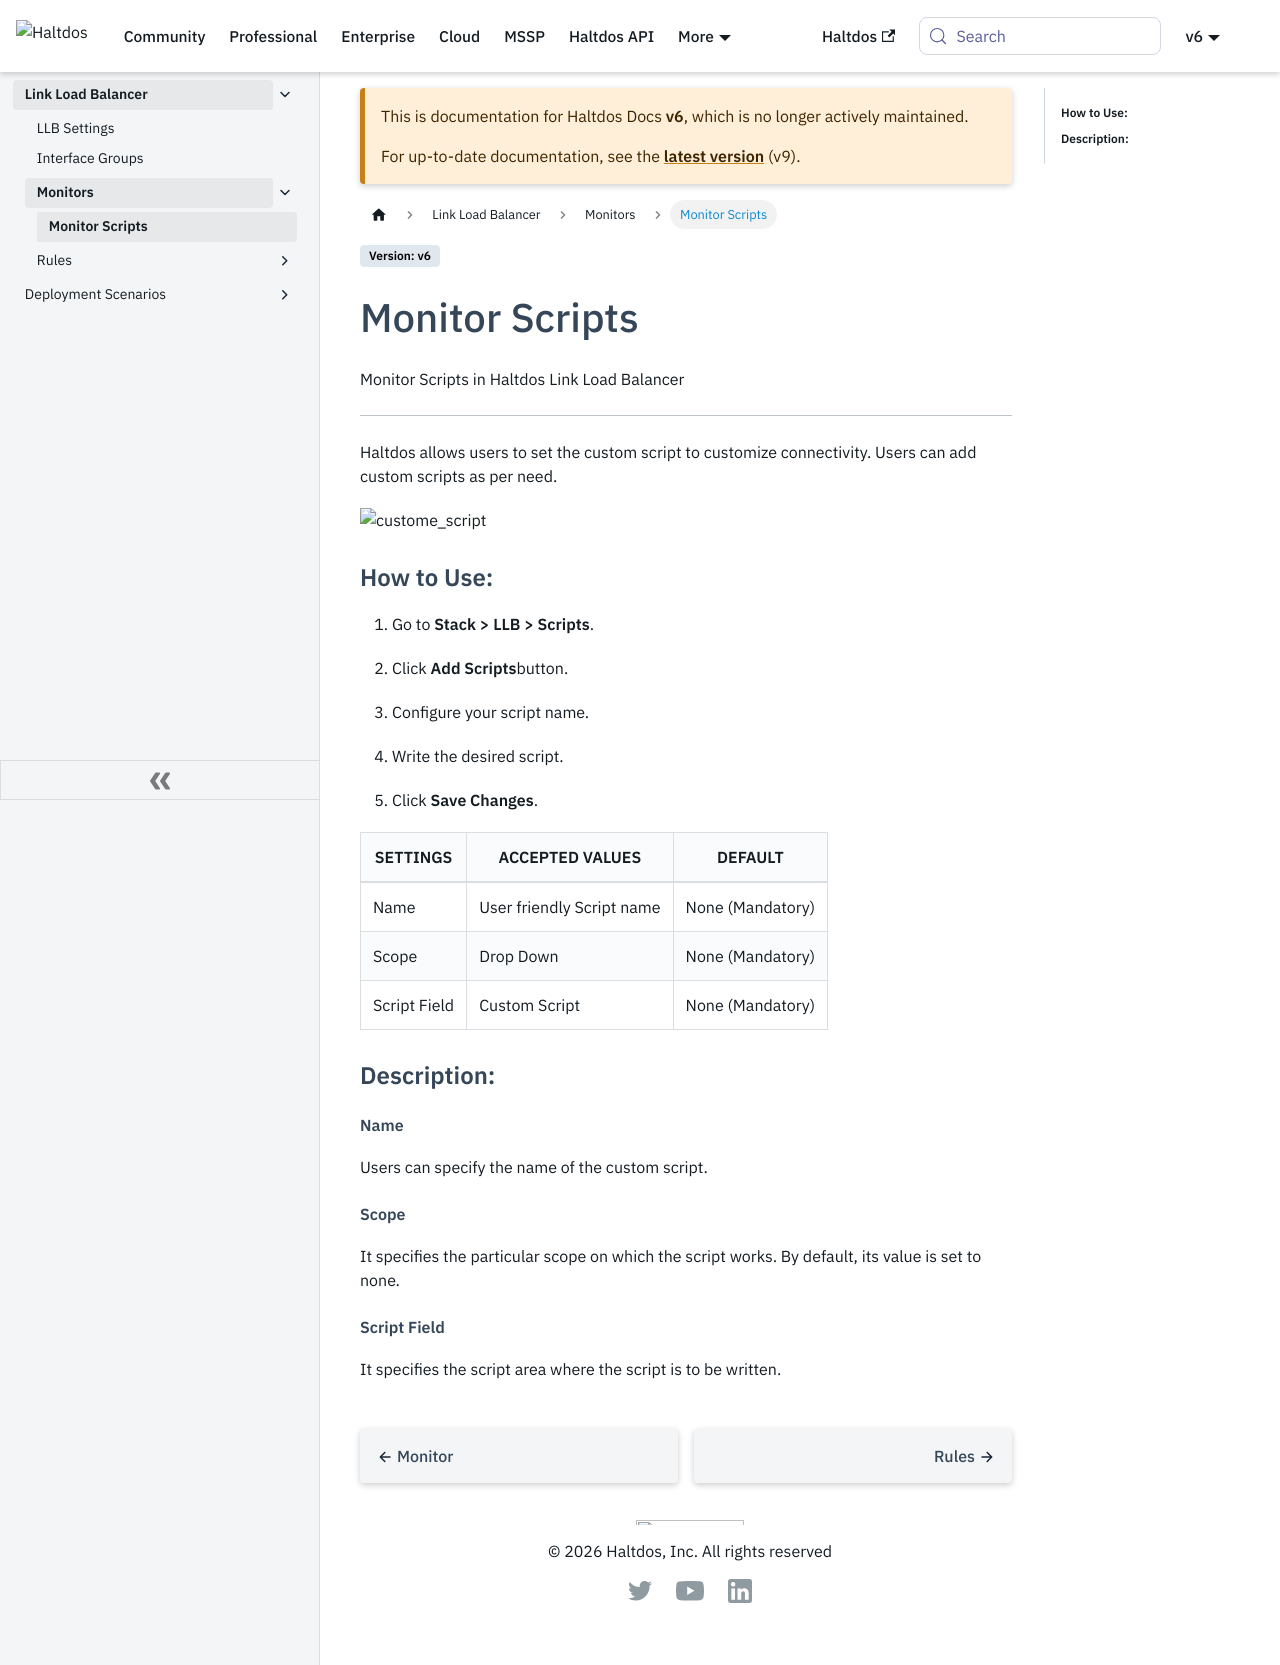

repository: halt-dos/hd-wiki-public · page: v6/enterprise/llb/monitors/monitor_scripts/index.html · generator: docusaurus

---
sidebar_position: 1
---

# Monitor Scripts

Monitor Scripts in Haltdos Link Load Balancer

---

Haltdos allows users to set the custom script to customize connectivity. Users can add custom scripts as per need.

![custome_script](/img/llb/v6/docs/llb8.png)

### **How to Use:**

1. Go to **Stack > LLB > Scripts**.

2. Click **Add Scripts**button.

3. Configure your script name.

4. Write the desired script.

5. Click **Save Changes**.

| SETTINGS     | ACCEPTED VALUES           | DEFAULT          |
|--------------|---------------------------|------------------|
| Name         | User friendly Script name | None (Mandatory) |
| Scope        | Drop Down                 | None (Mandatory) |
| Script Field | Custom Script             | None (Mandatory) |

### **Description:**

##### **Name**

Users can specify the name of the custom script.

##### **Scope**

It specifies the particular scope on which the script works. By default, its value is set to none.

##### **Script Field**

It specifies the script area where the script is to be written.
